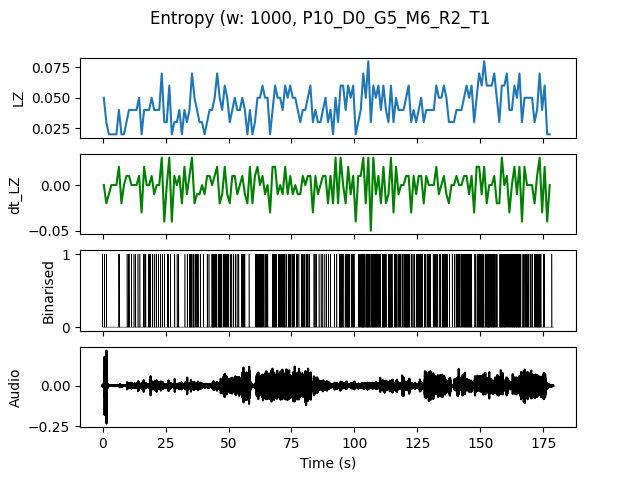

The table this chart was drawn from, first rows:
, t0, LZ, dt_LZ, IOI
0.0, 0.0, 0.04983, 0.0, 0.5
1.0, 1.0, 0.0299, -0.01993, 1.0
2.0, 2.0, 0.01993, -0.009966, 0.0
3.0, 3.0, 0.01993, 0.0, 0.0
4.0, 4.0, 0.01993, 0.0, 0.0
5.0, 5.0, 0.01993, 0.0, 0.0
6.0, 6.0, 0.03986, 0.01993, 0.5
7.0, 7.0, 0.01993, -0.01993, 0.0
8.0, 8.0, 0.01993, 0.0, 0.0
9.0, 9.0, 0.0299, 0.009966, 1.0
10.0, 10.0, 0.03986, 0.009966, 0.5
11.0, 11.0, 0.03986, 0.0, 1.0
12.0, 12.0, 0.03986, 0.0, 1.0
13.0, 13.0, 0.03986, 0.0, 1.0
14.0, 14.0, 0.04983, 0.009966, 0.5
15.0, 15.0, 0.01993, -0.0299, 0.0
16.0, 16.0, 0.03986, 0.01993, 0.5
17.0, 17.0, 0.03986, 0.0, 1.0
18.0, 18.0, 0.03986, 0.0, 0.5
19.0, 19.0, 0.04983, 0.009966, 0.5
20.0, 20.0, 0.03986, -0.009966, 1.0
21.0, 21.0, 0.03986, 0.0, 0.5
22.0, 22.0, 0.03986, 0.0, 1.0
23.0, 23.0, 0.06976, 0.0299, 0.3333
24.0, 24.0, 0.0299, -0.03986, 1.0
25.0, 25.0, 0.0299, 0.0, 1.0
26.0, 26.0, 0.05979, 0.0299, 0.25
27.0, 27.0, 0.01993, -0.03986, 0.0
28.0, 28.0, 0.0299, 0.009966, 1.0
29.0, 29.0, 0.0299, 0.0, 1.0
30.0, 30.0, 0.03986, 0.009966, 1.0
31.0, 31.0, 0.01993, -0.01993, 0.0
32.0, 32.0, 0.03986, 0.01993, 0.5
33.0, 33.0, 0.0299, -0.009966, 1.0
34.0, 34.0, 0.03986, 0.009966, 0.3333
35.0, 35.0, 0.06976, 0.0299, 0.3333
36.0, 36.0, 0.04983, -0.01993, 0.3333
37.0, 37.0, 0.03986, -0.009966, 0.3333
38.0, 38.0, 0.0299, -0.009966, 1.0
39.0, 39.0, 0.0299, 0.0, 1.0
40.0, 40.0, 0.01993, -0.009966, 0.0
41.0, 41.0, 0.0299, 0.009966, 1.0
42.0, 42.0, 0.03986, 0.009966, 1.0
43.0, 43.0, 0.03986, 0.0, 0.25
44.0, 44.0, 0.04983, 0.009966, 0.3333
45.0, 45.0, 0.06976, 0.01993, 0.25
46.0, 46.0, 0.04983, -0.01993, 0.25
47.0, 47.0, 0.03986, -0.009966, 1.0
48.0, 48.0, 0.05979, 0.01993, 0.3333
49.0, 49.0, 0.04983, -0.009966, 0.3333
50.0, 50.0, 0.0299, -0.01993, 1.0
51.0, 51.0, 0.03986, 0.009966, 1.0
52.0, 52.0, 0.04983, 0.009966, 0.5
53.0, 53.0, 0.03986, -0.009966, 1.0
54.0, 54.0, 0.03986, 0.0, 1.0
55.0, 55.0, 0.04983, 0.009966, 0.3333
56.0, 56.0, 0.03986, -0.009966, 0.5
57.0, 57.0, 0.01993, -0.01993, 0.0
58.0, 58.0, 0.03986, 0.01993, 1.0
59.0, 59.0, 0.01993, -0.01993, 0.0
... 118 more rows
